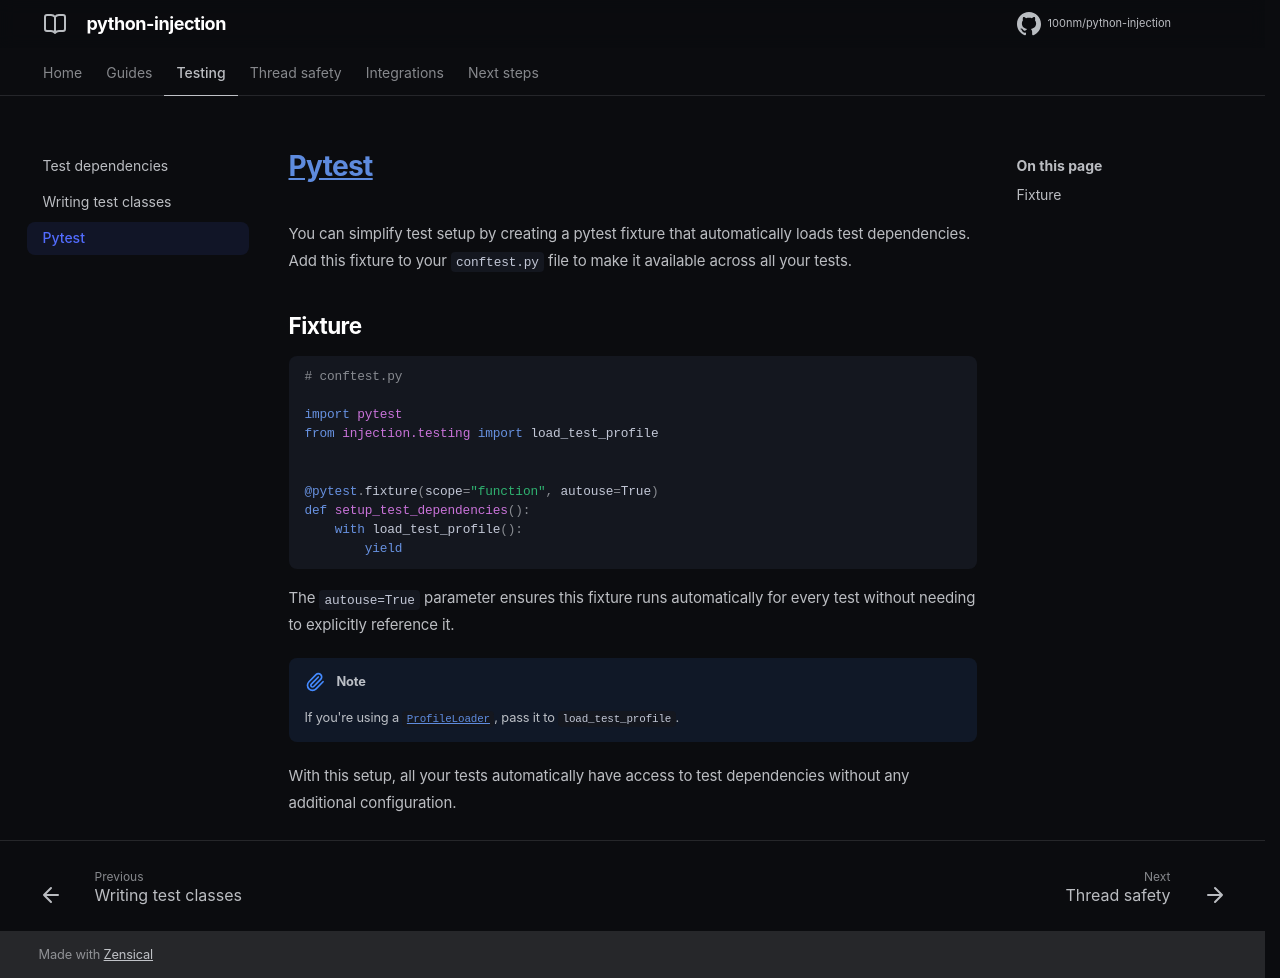

repository: 100nm/python-injection · page: testing/pytest/index.html · generator: mkdocs

# [Pytest](https://github.com/pytest-dev/pytest)

You can simplify test setup by creating a pytest fixture that automatically loads test dependencies. Add this fixture to your `conftest.py` file to make it available across all your tests.

## Fixture
```python
# conftest.py

import pytest
from injection.testing import load_test_profile


@pytest.fixture(scope="function", autouse=True)
def setup_test_dependencies():
    with load_test_profile():
        yield
```

The `autouse=True` parameter ensures this fixture runs automatically for every test without needing to explicitly reference it.

!!! note
    If you're using a [`ProfileLoader`](../guides/profiles.md#profileloader), pass it to `load_test_profile`.

With this setup, all your tests automatically have access to test dependencies without any additional configuration.
